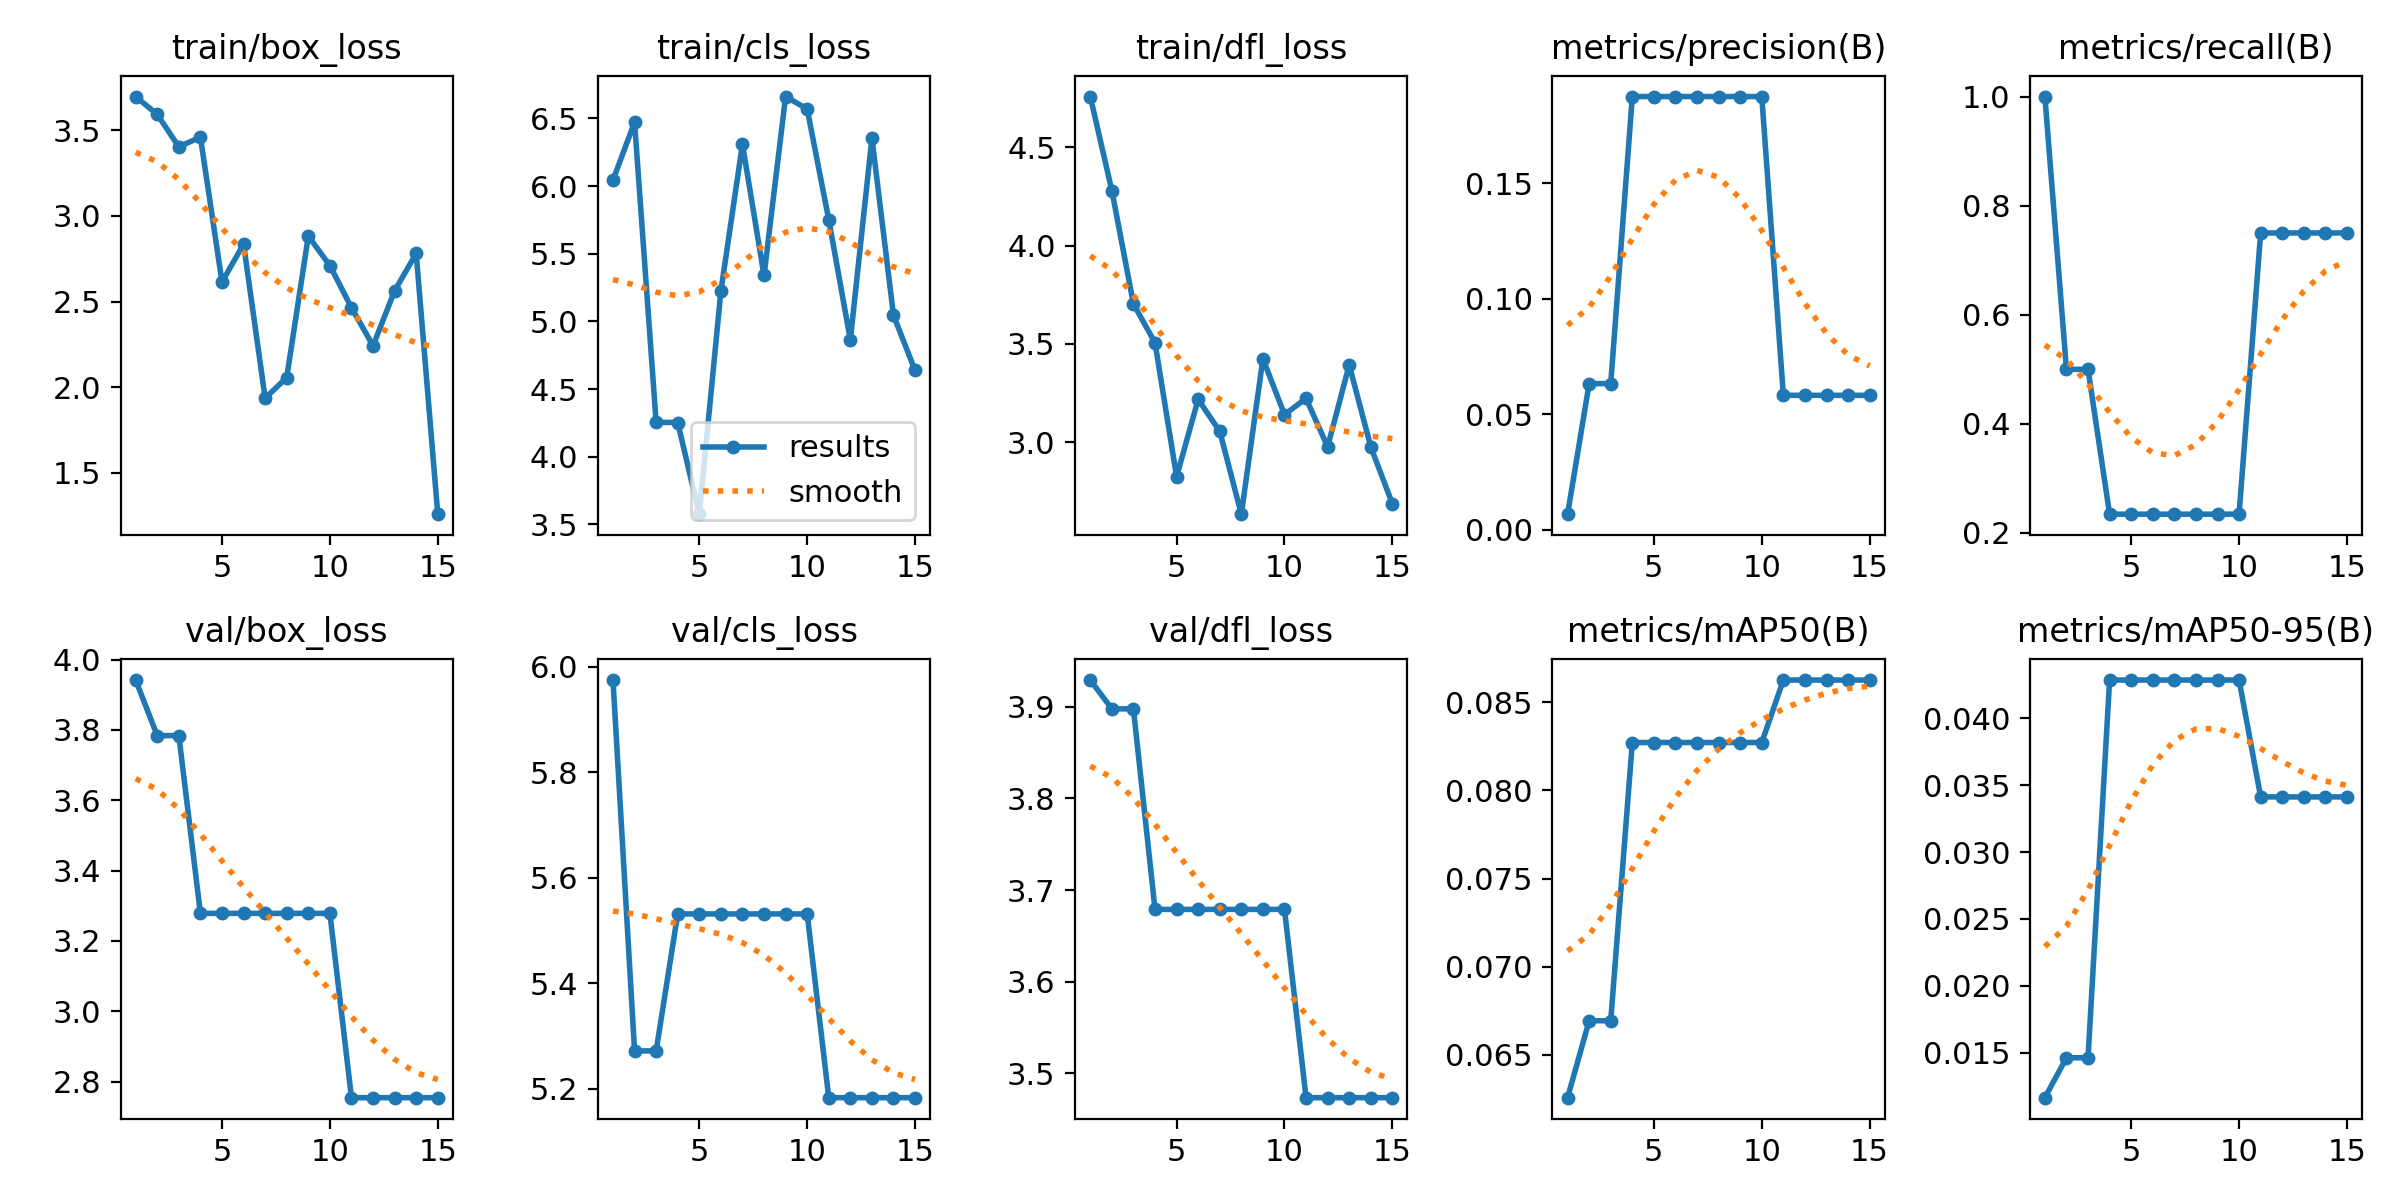

The table this chart was drawn from, first rows:
epoch, train/box_loss, train/cls_loss, train/dfl_loss, metrics/precision(B), metrics/recall(B), metrics/mAP50(B), metrics/mAP50-95(B), val/box_loss, val/cls_loss, val/dfl_loss, lr/pg0, lr/pg1, lr/pg2
1, 3.696, 6.044, 4.759, 0.00667, 1, 0.06258, 0.01165, 3.942, 5.975, 3.929, 2e-05, 2e-05, 2e-05
2, 3.591, 6.471, 4.28, 0.06324, 0.5, 0.06694, 0.01463, 3.784, 5.271, 3.898, 5.604e-05, 5.604e-05, 5.604e-05
3, 3.403, 4.254, 3.703, 0.06324, 0.5, 0.06694, 0.01463, 3.784, 5.271, 3.898, 8.68e-05, 8.68e-05, 8.68e-05
4, 3.459, 4.252, 3.505, 0.1876, 0.2345, 0.08271, 0.04285, 3.278, 5.531, 3.679, 0.0001123, 0.0001123, 0.0001123
5, 2.614, 3.575, 2.824, 0.1876, 0.2345, 0.08271, 0.04285, 3.278, 5.531, 3.679, 0.0001325, 0.0001325, 0.0001325
6, 2.835, 5.222, 3.217, 0.1876, 0.2345, 0.08271, 0.04285, 3.278, 5.531, 3.679, 0.0001474, 0.0001474, 0.0001474
7, 1.937, 6.309, 3.055, 0.1876, 0.2345, 0.08271, 0.04285, 3.278, 5.531, 3.679, 0.000157, 0.000157, 0.000157
8, 2.057, 5.339, 2.633, 0.1876, 0.2345, 0.08271, 0.04285, 3.278, 5.531, 3.679, 0.0001614, 0.0001614, 0.0001614
9, 2.881, 6.662, 3.424, 0.1876, 0.2345, 0.08271, 0.04285, 3.278, 5.531, 3.679, 0.0001605, 0.0001605, 0.0001605
10, 2.71, 6.569, 3.14, 0.1876, 0.2345, 0.08271, 0.04285, 3.278, 5.531, 3.679, 0.0001543, 0.0001543, 0.0001543
11, 2.464, 5.752, 3.222, 0.05816, 0.75, 0.08625, 0.03412, 2.754, 5.183, 3.474, 0.0001428, 0.0001428, 0.0001428
12, 2.242, 4.863, 2.976, 0.05816, 0.75, 0.08625, 0.03412, 2.754, 5.183, 3.474, 0.000126, 0.000126, 0.000126
13, 2.562, 6.354, 3.393, 0.05816, 0.75, 0.08625, 0.03412, 2.754, 5.183, 3.474, 0.000104, 0.000104, 0.000104
14, 2.781, 5.045, 2.975, 0.05816, 0.75, 0.08625, 0.03412, 2.754, 5.183, 3.474, 7.668e-05, 7.668e-05, 7.668e-05
15, 1.26, 4.637, 2.686, 0.05816, 0.75, 0.08625, 0.03412, 2.754, 5.183, 3.474, 4.408e-05, 4.408e-05, 4.408e-05
